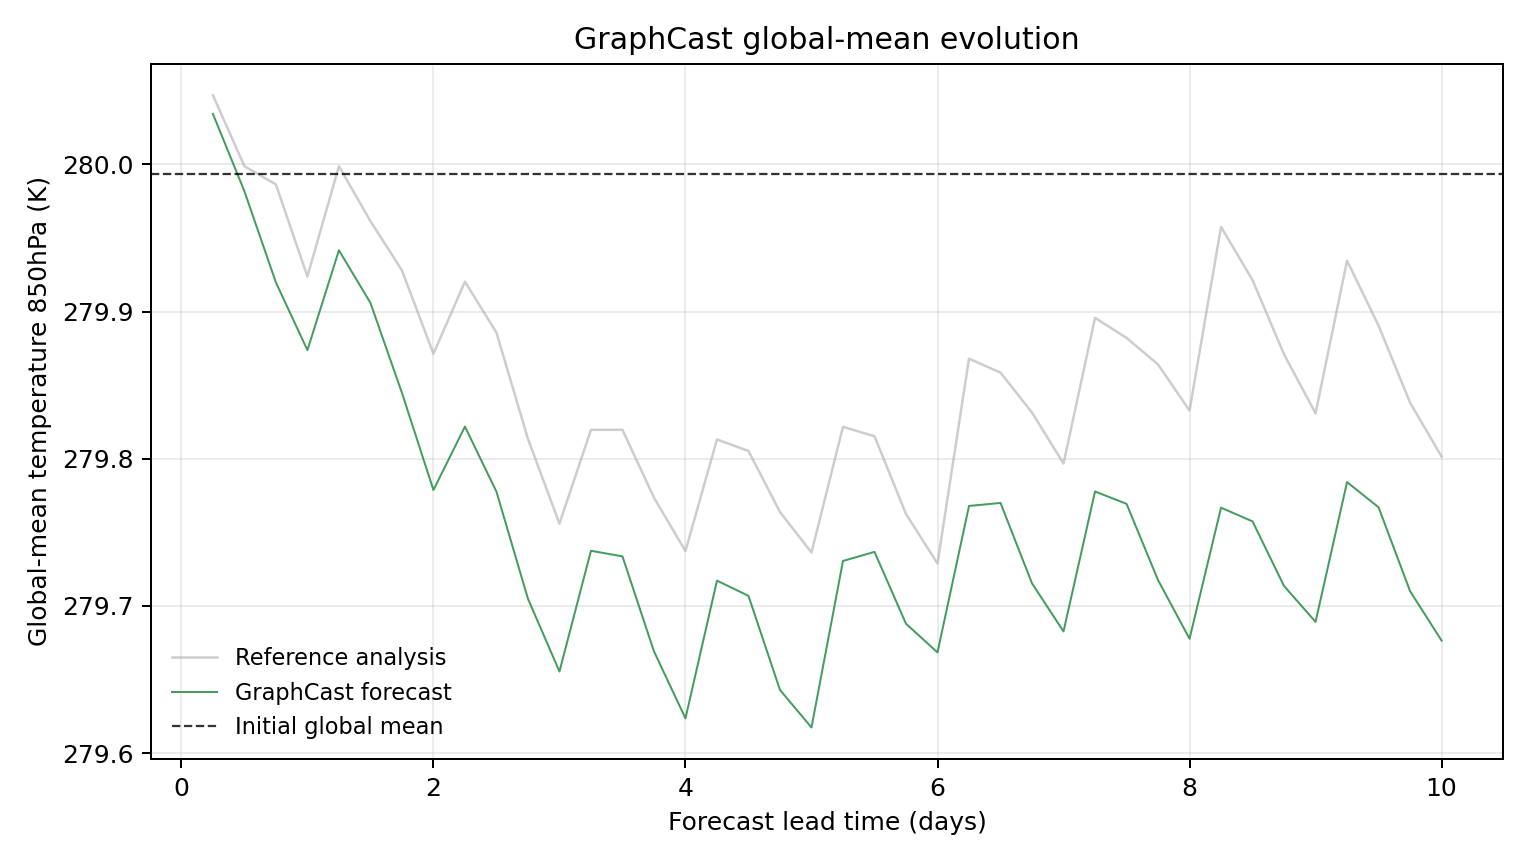

The file beside this chart, header and first rows:
model, scenario, init_time, step, lead_hours, lead_day, global_mean_k, global_mean_anomaly_k, reference_global_mean_k, reference_global_mean_anomaly_k, initial_global_mean_k, metric_id, metric_variable, metric_level_hpa, reference
GraphCast, , 2023-01-10T06:00, 1, 6.0, 0.25, 280, 0.04092, 280, 0.05362, 280, temperature_850hPa, temperature, 850, ground_truth
GraphCast, , 2023-01-10T06:00, 2, 12.0, 0.5, 280, -0.01163, 280, 0.005371, 280, temperature_850hPa, temperature, 850, ground_truth
GraphCast, , 2023-01-10T06:00, 3, 18.0, 0.75, 279.9, -0.07364, 280, -0.007019, 280, temperature_850hPa, temperature, 850, ground_truth
GraphCast, , 2023-01-10T06:00, 4, 24.0, 1.0, 279.9, -0.1196, 279.9, -0.06955, 280, temperature_850hPa, temperature, 850, ground_truth
GraphCast, , 2023-01-10T06:00, 5, 30.0, 1.25, 279.9, -0.05176, 280, 0.005341, 280, temperature_850hPa, temperature, 850, ground_truth
GraphCast, , 2023-01-10T06:00, 6, 36.0, 1.5, 279.9, -0.08749, 280, -0.03192, 280, temperature_850hPa, temperature, 850, ground_truth
GraphCast, , 2023-01-10T06:00, 7, 42.0, 1.75, 279.8, -0.1486, 279.9, -0.0654, 280, temperature_850hPa, temperature, 850, ground_truth
GraphCast, , 2023-01-10T06:00, 8, 48.0, 2.0, 279.8, -0.2147, 279.9, -0.122, 280, temperature_850hPa, temperature, 850, ground_truth
GraphCast, , 2023-01-10T06:00, 9, 54.0, 2.25, 279.8, -0.1716, 279.9, -0.07309, 280, temperature_850hPa, temperature, 850, ground_truth
GraphCast, , 2023-01-10T06:00, 10, 60.0, 2.5, 279.8, -0.2158, 279.9, -0.1077, 280, temperature_850hPa, temperature, 850, ground_truth
GraphCast, , 2023-01-10T06:00, 11, 66.0, 2.75, 279.7, -0.2885, 279.8, -0.1799, 280, temperature_850hPa, temperature, 850, ground_truth
GraphCast, , 2023-01-10T06:00, 12, 72.0, 3.0, 279.7, -0.338, 279.8, -0.2375, 280, temperature_850hPa, temperature, 850, ground_truth
GraphCast, , 2023-01-10T06:00, 13, 78.0, 3.25, 279.7, -0.256, 279.8, -0.1738, 280, temperature_850hPa, temperature, 850, ground_truth
GraphCast, , 2023-01-10T06:00, 14, 84.0, 3.5, 279.7, -0.2598, 279.8, -0.1737, 280, temperature_850hPa, temperature, 850, ground_truth
GraphCast, , 2023-01-10T06:00, 15, 90.0, 3.75, 279.7, -0.3243, 279.8, -0.2198, 280, temperature_850hPa, temperature, 850, ground_truth
GraphCast, , 2023-01-10T06:00, 16, 96.0, 4.0, 279.6, -0.3698, 279.7, -0.2561, 280, temperature_850hPa, temperature, 850, ground_truth
GraphCast, , 2023-01-10T06:00, 17, 102.0, 4.25, 279.7, -0.2762, 279.8, -0.1803, 280, temperature_850hPa, temperature, 850, ground_truth
GraphCast, , 2023-01-10T06:00, 18, 108.0, 4.5, 279.7, -0.2866, 279.8, -0.1881, 280, temperature_850hPa, temperature, 850, ground_truth
GraphCast, , 2023-01-10T06:00, 19, 114.0, 4.75, 279.6, -0.3505, 279.8, -0.2296, 280, temperature_850hPa, temperature, 850, ground_truth
GraphCast, , 2023-01-10T06:00, 20, 120.0, 5.0, 279.6, -0.376, 279.7, -0.2572, 280, temperature_850hPa, temperature, 850, ground_truth
GraphCast, , 2023-01-10T06:00, 21, 126.0, 5.25, 279.7, -0.2629, 279.8, -0.1718, 280, temperature_850hPa, temperature, 850, ground_truth
GraphCast, , 2023-01-10T06:00, 22, 132.0, 5.5, 279.7, -0.2567, 279.8, -0.1781, 280, temperature_850hPa, temperature, 850, ground_truth
GraphCast, , 2023-01-10T06:00, 23, 138.0, 5.75, 279.7, -0.3055, 279.8, -0.231, 280, temperature_850hPa, temperature, 850, ground_truth
GraphCast, , 2023-01-10T06:00, 24, 144.0, 6.0, 279.7, -0.325, 279.7, -0.2646, 280, temperature_850hPa, temperature, 850, ground_truth
GraphCast, , 2023-01-10T06:00, 25, 150.0, 6.25, 279.8, -0.2255, 279.9, -0.1254, 280, temperature_850hPa, temperature, 850, ground_truth
GraphCast, , 2023-01-10T06:00, 26, 156.0, 6.5, 279.8, -0.2234, 279.9, -0.1349, 280, temperature_850hPa, temperature, 850, ground_truth
GraphCast, , 2023-01-10T06:00, 27, 162.0, 6.75, 279.7, -0.2781, 279.8, -0.162, 280, temperature_850hPa, temperature, 850, ground_truth
GraphCast, , 2023-01-10T06:00, 28, 168.0, 7.0, 279.7, -0.3108, 279.8, -0.1967, 280, temperature_850hPa, temperature, 850, ground_truth
GraphCast, , 2023-01-10T06:00, 29, 174.0, 7.25, 279.8, -0.2157, 279.9, -0.09766, 280, temperature_850hPa, temperature, 850, ground_truth
GraphCast, , 2023-01-10T06:00, 30, 180.0, 7.5, 279.8, -0.2241, 279.9, -0.1113, 280, temperature_850hPa, temperature, 850, ground_truth
GraphCast, , 2023-01-10T06:00, 31, 186.0, 7.75, 279.7, -0.2758, 279.9, -0.1293, 280, temperature_850hPa, temperature, 850, ground_truth
GraphCast, , 2023-01-10T06:00, 32, 192.0, 8.0, 279.7, -0.3158, 279.8, -0.1606, 280, temperature_850hPa, temperature, 850, ground_truth
GraphCast, , 2023-01-10T06:00, 33, 198.0, 8.25, 279.8, -0.2267, 280, -0.03583, 280, temperature_850hPa, temperature, 850, ground_truth
GraphCast, , 2023-01-10T06:00, 34, 204.0, 8.5, 279.8, -0.236, 279.9, -0.07205, 280, temperature_850hPa, temperature, 850, ground_truth
GraphCast, , 2023-01-10T06:00, 35, 210.0, 8.75, 279.7, -0.2799, 279.9, -0.1225, 280, temperature_850hPa, temperature, 850, ground_truth
GraphCast, , 2023-01-10T06:00, 36, 216.0, 9.0, 279.7, -0.3043, 279.8, -0.1626, 280, temperature_850hPa, temperature, 850, ground_truth
GraphCast, , 2023-01-10T06:00, 37, 222.0, 9.25, 279.8, -0.2093, 279.9, -0.05881, 280, temperature_850hPa, temperature, 850, ground_truth
GraphCast, , 2023-01-10T06:00, 38, 228.0, 9.5, 279.8, -0.2264, 279.9, -0.1029, 280, temperature_850hPa, temperature, 850, ground_truth
GraphCast, , 2023-01-10T06:00, 39, 234.0, 9.75, 279.7, -0.2834, 279.8, -0.1553, 280, temperature_850hPa, temperature, 850, ground_truth
GraphCast, , 2023-01-10T06:00, 40, 240.0, 10.0, 279.7, -0.317, 279.8, -0.1919, 280, temperature_850hPa, temperature, 850, ground_truth
